Run: headless pygame with SDL's dummy video driver; simulated clock (each Clock.tick advances the game by its frame time, no real sleeping); random seed 0; keys injected as events and as key.get_pressed() state; no mouse input.
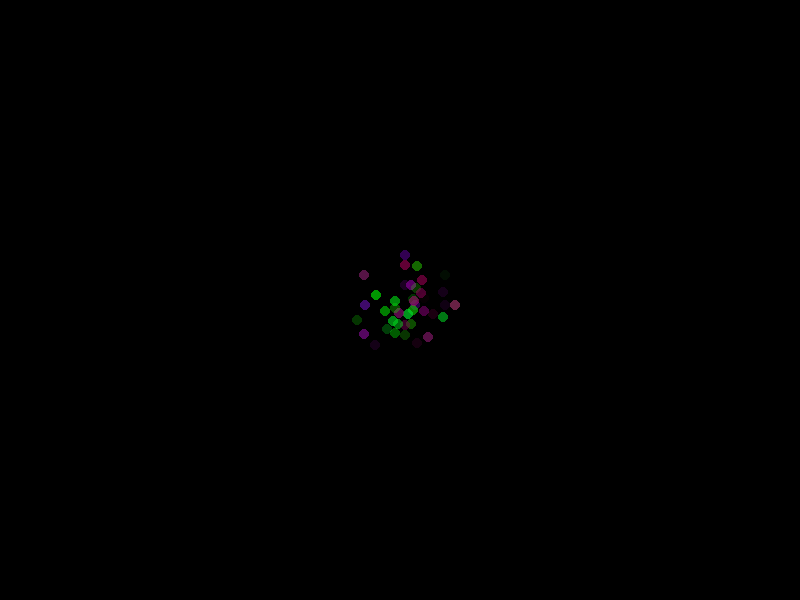
Frame 1 of 4 · flips 1–60 · no input
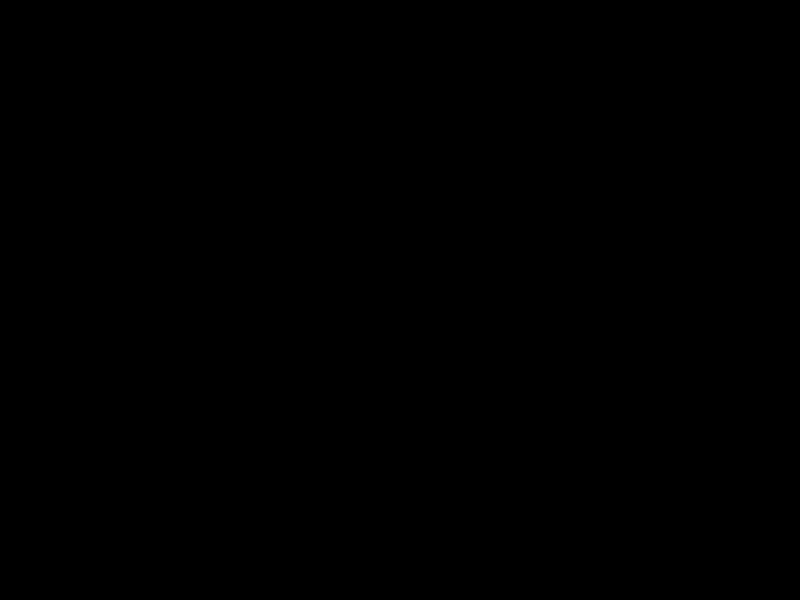
Frame 2 of 4 · flips 61–180 · tapped SPACE, RETURN · held RIGHT (→), D
Frame 3 of 4 · flips 181–300 · held DOWN (↓), S · screen unchanged from frame 2, image omitted
Frame 4 of 4 · flips 301–420 · held LEFT (←), A, UP (↑), W · screen unchanged from frame 3, image omitted

The pygame program that drew these frames:

import random
import pygame
import math

class Particle:
    def __init__(self, pos=(0, 0), size=8, life=1000):
        self.pos = pos
        self.size = size
        # Define a function to generate random shades of green or purple
        def random_color(base_color):
            variance = 50  # You can adjust this value for more or less variation
            r = base_color.r + random.randint(-variance, variance)
            g = base_color.g + random.randint(-variance, variance)
            b = base_color.b + random.randint(-variance, variance)
            return pygame.Color(min(255, max(0, r)), min(255, max(0, g)), min(255, max(0, b)))

        # Define base colors for green and purple
        base_green = pygame.Color(0, 255, 0)  # Green
        base_purple = pygame.Color(128, 0, 128)  # Purple

        # Choose a random shade of green or purple for each particle
        base_colors = [base_green, base_purple]
        base_color = random.choice(base_colors)
        self.color = random_color(base_color)

        # Remaining initialization code remains unchanged
        self.age = 0
        self.life = life
        self.dead = False
        self.alpha = 255
        self.surface = self.update_surface()

    def update(self, dt):
        self.age += dt
        if self.age > self.life:
            self.dead = True
        # Fading in and out effect based on particle's age
        if self.age < self.life / 2:  # Fade in
            self.alpha = int((self.age / (self.life / 2)) * 255)
        else:  # Fade out
            self.alpha = int(((self.life - self.age) / (self.life / 2)) * 255)

    def update_surface(self):
        surf = pygame.Surface((self.size * 2, self.size * 2), pygame.SRCALPHA)
        radius = self.size
        color = self.color
        center = (self.size, self.size)
        pygame.draw.circle(surf, color, center, radius)
        return surf

    def draw(self, surface):
        if self.dead:
            return
        self.surface.set_alpha(self.alpha)
        surface.blit(self.surface, self.pos)

class ParticleTrail():
    def __init__(self, origin, num_circles, particles_per_circle, max_size, life):
        self.origin = origin
        self.num_circles = num_circles
        self.particles_per_circle = particles_per_circle
        self.max_size = max_size
        self.life = life
        self.particles = []
        self._init_circles()


    def _init_circles(self):
        for circle in range(1, self.num_circles + 1):
            circle_radius = (circle / self.num_circles) * self.max_size
            for i in range(self.particles_per_circle):
                angle = (2 * math.pi / self.particles_per_circle) * i
                x = self.origin[0] + circle_radius * math.cos(angle)
                y = self.origin[1] + circle_radius * math.sin(angle)
                pos = (int(x), int(y))
                life = random.uniform(500, 3000)
                particle = Particle(pos, size=5, life=life)
                self.particles.append(particle)

    def update(self, dt):
        for particle in self.particles:
            particle.update(dt)

    def draw(self, surface):
        for particle in self.particles:
            particle.draw(surface)


def main():
    pygame.init()
    pygame.display.set_caption("Fireworks")

    min_resolution = (800, 600)
    screen = pygame.display.set_mode(min_resolution)

    clock = pygame.time.Clock()
    dt = 0
    particle_trail = ParticleTrail((400, 300), num_circles=5, particles_per_circle=20, max_size=50, life=1000)
    running = True
    while running:
        for event in pygame.event.get():
            if event.type == pygame.QUIT:
                running = False

        screen.fill((0, 0, 0))
        particle_trail.update(dt)
        particle_trail.draw(screen)
        pygame.display.flip()

        dt = clock.tick(30)

    pygame.quit()

if __name__ == "__main__":
    main()
